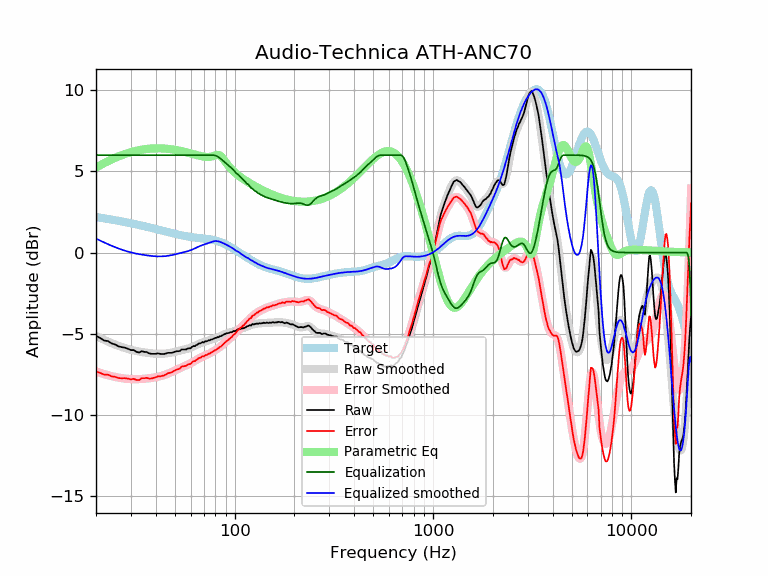

The file beside this chart, header and first rows:
frequency, raw, error, smoothed, error_smoothed, equalization, parametric_eq, equalized_raw, equalized_smoothed, target
20, -5.13, -7.32, -5.14, -7.33, 6.00, 5.23, 0.87, 0.86, 2.19
21, -5.27, -7.42, -5.27, -7.41, 6.00, 5.38, 0.73, 0.73, 2.15
22, -5.42, -7.53, -5.38, -7.49, 6.00, 5.51, 0.58, 0.62, 2.11
23, -5.46, -7.53, -5.49, -7.56, 6.00, 5.63, 0.54, 0.51, 2.07
24, -5.60, -7.63, -5.59, -7.61, 6.00, 5.74, 0.40, 0.41, 2.03
25, -5.67, -7.66, -5.67, -7.66, 6.00, 5.84, 0.33, 0.33, 1.99
26, -5.78, -7.73, -5.75, -7.71, 6.00, 5.93, 0.22, 0.25, 1.95
27, -5.83, -7.74, -5.82, -7.74, 6.00, 6.00, 0.17, 0.18, 1.91
28, -5.86, -7.74, -5.89, -7.77, 6.00, 6.07, 0.14, 0.11, 1.88
29, -5.93, -7.77, -5.94, -7.78, 6.00, 6.13, 0.07, 0.06, 1.84
30, -6.01, -7.81, -5.99, -7.80, 6.00, 6.19, -0.01, 0.01, 1.80
31, -6.01, -7.78, -6.03, -7.80, 6.00, 6.23, -0.01, -0.03, 1.77
32, -6.12, -7.85, -6.07, -7.80, 6.00, 6.27, -0.12, -0.07, 1.73
33, -6.16, -7.85, -6.10, -7.80, 6.00, 6.31, -0.16, -0.10, 1.69
34, -6.08, -7.74, -6.13, -7.79, 6.00, 6.34, -0.08, -0.13, 1.66
35, -6.12, -7.74, -6.15, -7.77, 6.00, 6.36, -0.12, -0.15, 1.62
36, -6.13, -7.72, -6.17, -7.76, 6.00, 6.38, -0.13, -0.17, 1.59
37, -6.21, -7.76, -6.19, -7.74, 6.00, 6.39, -0.21, -0.19, 1.55
38, -6.24, -7.76, -6.21, -7.73, 6.00, 6.41, -0.24, -0.21, 1.52
39, -6.24, -7.72, -6.22, -7.71, 6.00, 6.41, -0.24, -0.22, 1.48
40, -6.24, -7.69, -6.23, -7.68, 6.00, 6.42, -0.24, -0.23, 1.45
41, -6.21, -7.63, -6.24, -7.66, 6.00, 6.42, -0.21, -0.24, 1.42
42, -6.24, -7.62, -6.24, -7.62, 6.00, 6.42, -0.24, -0.24, 1.38
43, -6.25, -7.60, -6.24, -7.59, 6.00, 6.41, -0.25, -0.24, 1.35
44, -6.25, -7.57, -6.23, -7.55, 6.00, 6.41, -0.25, -0.23, 1.32
45, -6.22, -7.51, -6.22, -7.51, 6.00, 6.40, -0.22, -0.22, 1.29
46, -6.18, -7.44, -6.20, -7.46, 6.00, 6.39, -0.18, -0.20, 1.26
47, -6.18, -7.41, -6.18, -7.42, 6.00, 6.37, -0.18, -0.18, 1.23
48, -6.18, -7.38, -6.16, -7.37, 6.00, 6.36, -0.18, -0.16, 1.20
49, -6.15, -7.32, -6.14, -7.32, 6.00, 6.34, -0.15, -0.14, 1.18
50, -6.11, -7.26, -6.11, -7.27, 6.00, 6.33, -0.11, -0.11, 1.15
51, -6.08, -7.20, -6.09, -7.21, 6.00, 6.31, -0.08, -0.09, 1.13
52, -6.08, -7.18, -6.06, -7.17, 6.00, 6.29, -0.08, -0.06, 1.10
53, -6.06, -7.14, -6.04, -7.12, 6.00, 6.27, -0.06, -0.04, 1.08
54, -5.97, -7.03, -6.01, -7.07, 6.00, 6.25, 0.03, -0.01, 1.06
55, -5.97, -7.01, -5.99, -7.03, 6.00, 6.22, 0.03, 0.01, 1.04
56, -5.97, -6.99, -5.97, -6.99, 6.00, 6.20, 0.03, 0.03, 1.02
57, -5.97, -6.97, -5.94, -6.95, 6.00, 6.18, 0.03, 0.06, 1.00
58, -5.91, -6.90, -5.92, -6.91, 6.00, 6.15, 0.09, 0.08, 0.99
59, -5.90, -6.87, -5.89, -6.86, 6.00, 6.13, 0.10, 0.11, 0.97
60, -5.90, -6.86, -5.86, -6.82, 6.00, 6.10, 0.10, 0.14, 0.96
61, -5.81, -6.76, -5.82, -6.77, 6.00, 6.08, 0.19, 0.18, 0.95
62, -5.76, -6.69, -5.78, -6.72, 6.00, 6.06, 0.24, 0.22, 0.94
63, -5.77, -6.69, -5.74, -6.67, 6.00, 6.03, 0.23, 0.26, 0.92
64, -5.70, -6.61, -5.70, -6.62, 6.00, 6.01, 0.30, 0.30, 0.91
65, -5.67, -6.57, -5.66, -6.57, 6.00, 5.99, 0.33, 0.34, 0.91
66, -5.60, -6.49, -5.63, -6.52, 6.00, 5.97, 0.40, 0.37, 0.90
67, -5.60, -6.49, -5.59, -6.48, 6.00, 5.95, 0.40, 0.41, 0.89
68, -5.56, -6.44, -5.56, -6.44, 6.00, 5.93, 0.44, 0.44, 0.88
69, -5.51, -6.38, -5.53, -6.40, 6.00, 5.92, 0.49, 0.47, 0.87
70, -5.54, -6.40, -5.51, -6.37, 6.00, 5.90, 0.46, 0.49, 0.86
71, -5.47, -6.32, -5.48, -6.34, 6.00, 5.89, 0.53, 0.52, 0.85
72, -5.47, -6.31, -5.46, -6.31, 6.00, 5.89, 0.53, 0.54, 0.84
73, -5.45, -6.28, -5.44, -6.27, 6.00, 5.89, 0.55, 0.56, 0.84
74, -5.40, -6.22, -5.41, -6.24, 6.00, 5.89, 0.60, 0.59, 0.83
75, -5.41, -6.22, -5.39, -6.20, 6.00, 5.89, 0.59, 0.61, 0.81
76, -5.36, -6.16, -5.37, -6.17, 6.00, 5.91, 0.64, 0.63, 0.80
77, -5.35, -6.14, -5.34, -6.13, 6.00, 5.92, 0.65, 0.66, 0.79
78, -5.32, -6.09, -5.32, -6.09, 6.00, 5.94, 0.68, 0.68, 0.78
79, -5.29, -6.05, -5.29, -6.05, 5.99, 5.97, 0.70, 0.70, 0.76
... 553 more rows
